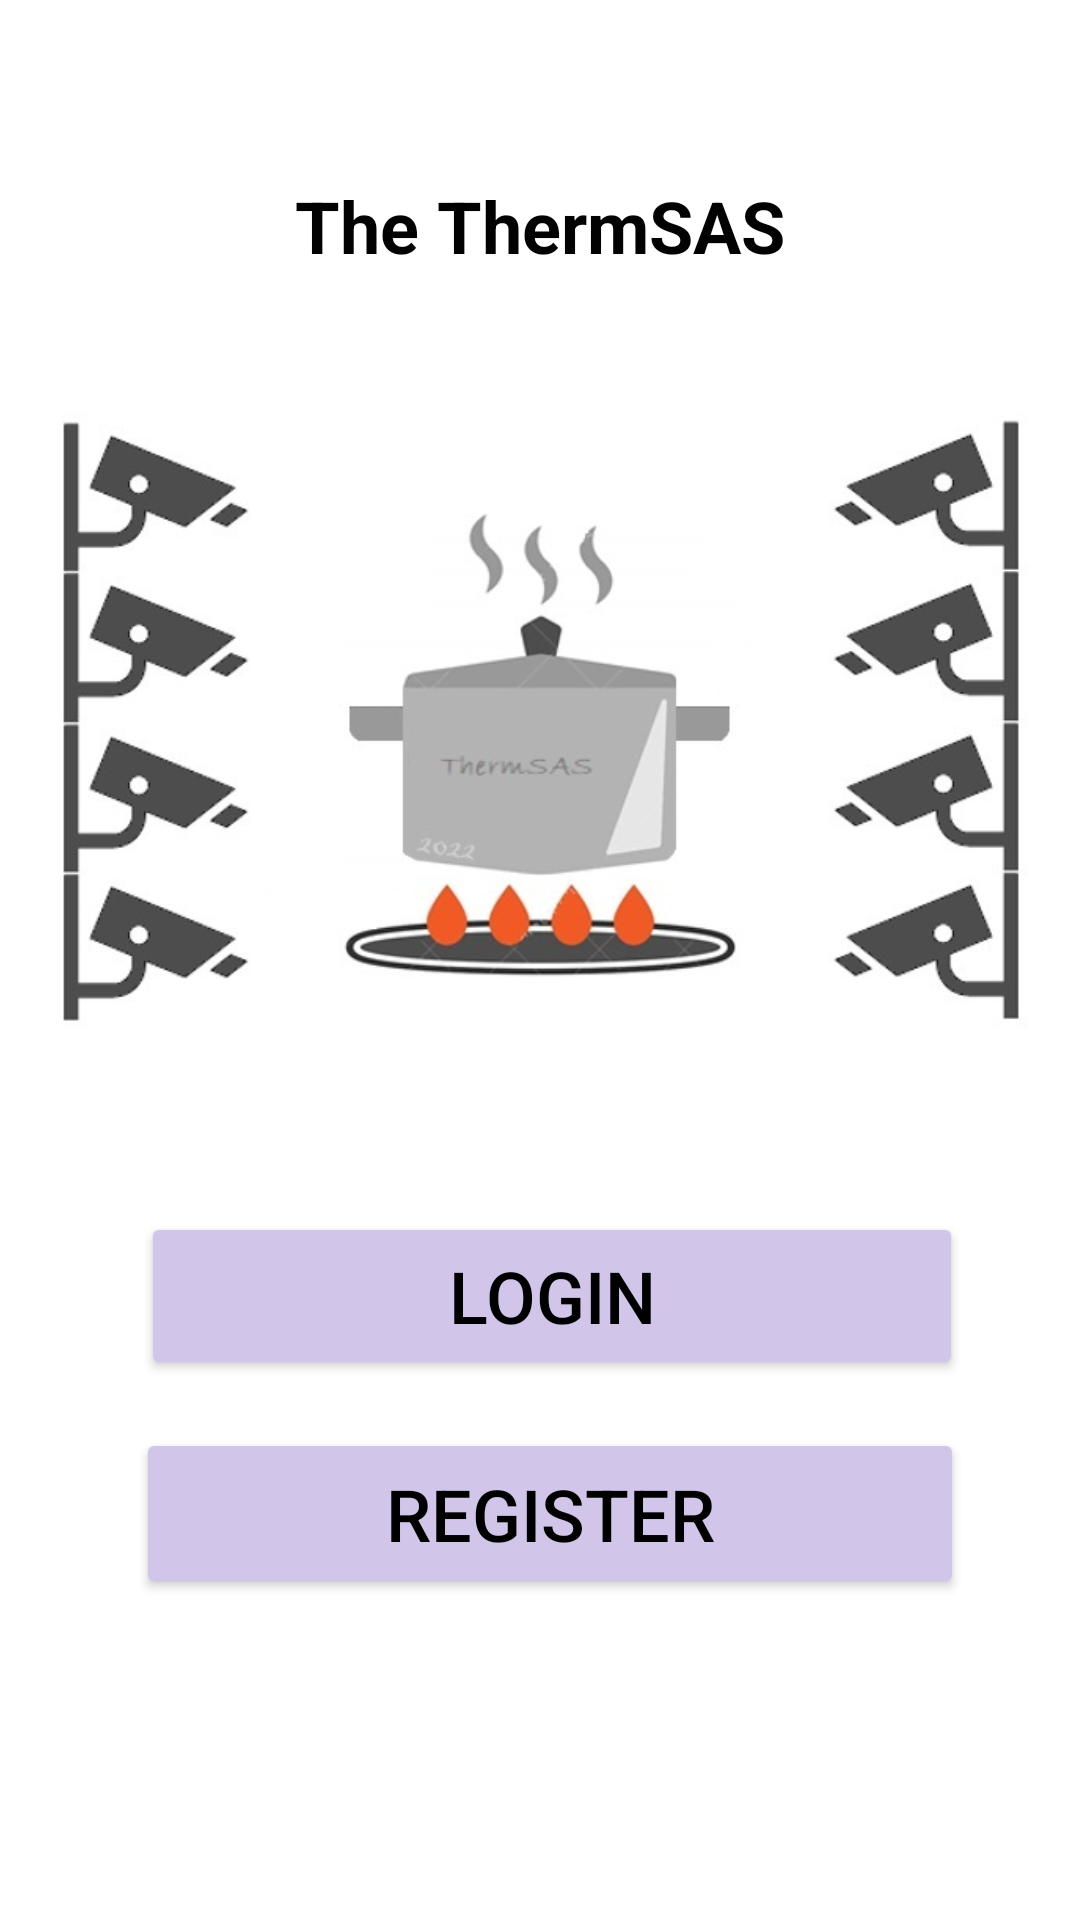

Produce the Android XML layout that renders to this screen, including the resource entries it uses.
<!-- AndroidManifest.xml: application theme Theme.ThermSASApp -->
<!-- res/layout/activity_main.xml -->
<?xml version="1.0" encoding="utf-8"?>
<androidx.constraintlayout.widget.ConstraintLayout xmlns:android="http://schemas.android.com/apk/res/android"
    xmlns:app="http://schemas.android.com/apk/res-auto"
    xmlns:tools="http://schemas.android.com/tools"
    android:layout_width="match_parent"
    android:layout_height="match_parent"
    tools:context=".MainActivity"
    android:background="@color/white">

    

    <Button
        android:id="@+id/loginbutton"
        android:layout_width="274dp"
        android:layout_height="56dp"
        android:layout_marginStart="16dp"
        android:layout_marginTop="404dp"
        android:layout_marginEnd="16dp"
        android:backgroundTint="#D2C5EA"
        android:text="Login"
        android:textColor="#000000"
        android:textSize="24sp"
        app:layout_constraintEnd_toEndOf="parent"
        app:layout_constraintHorizontal_bias="0.571"
        app:layout_constraintStart_toStartOf="parent"
        app:layout_constraintTop_toTopOf="parent" />

    <Button
        android:id="@+id/registerButton"
        android:layout_width="276dp"
        android:layout_height="57dp"
        android:layout_marginStart="16dp"
        android:layout_marginTop="476dp"
        android:layout_marginEnd="16dp"
        android:backgroundTint="#D2C5EA"
        android:text="Register"
        android:textColor="#000000"
        android:textSize="24sp"
        app:layout_constraintEnd_toEndOf="parent"
        app:layout_constraintHorizontal_bias="0.564"
        app:layout_constraintStart_toStartOf="parent"
        app:layout_constraintTop_toTopOf="parent" />

    <TextView
        android:id="@+id/textView2"
        android:layout_width="wrap_content"
        android:layout_height="wrap_content"
        android:text="The ThermSAS"
        android:textColor="#020202"
        android:textSize="24sp"
        android:textStyle="bold"
        app:layout_constraintBottom_toTopOf="@+id/loginbutton"
        app:layout_constraintEnd_toEndOf="parent"
        app:layout_constraintStart_toStartOf="parent"
        app:layout_constraintTop_toTopOf="parent"
        app:layout_constraintVertical_bias="0.159" />

    <ImageView
        android:id="@+id/imageView3"
        android:layout_width="335dp"
        android:layout_height="238dp"
        app:layout_constraintBottom_toTopOf="@+id/loginbutton"
        app:layout_constraintEnd_toEndOf="parent"
        app:layout_constraintHorizontal_bias="0.492"
        app:layout_constraintStart_toStartOf="parent"
        app:layout_constraintTop_toBottomOf="@+id/textView2"
        app:layout_constraintVertical_bias="0.405"
        app:srcCompat="@drawable/basic_rgb_162545831" />


</androidx.constraintlayout.widget.ConstraintLayout>
<!-- resources referenced by this layout -->
<resources>
  <color name="white">#FFFFFFFF</color>
  <!-- drawable basic_rgb_162545831: jpg bitmap (drawable, 42115 bytes) -->
  <style name="Theme.ThermSASApp" parent="Theme.AppCompat.Light.DarkActionBar">
          
          <item name="colorPrimary">@color/purple_500</item>
          
          <item name="colorSecondary">@color/teal_200</item>
          
          
      </style>
  <color name="purple_500">#FF6200EE</color>
  <color name="teal_200">#FF03DAC5</color>
</resources>
